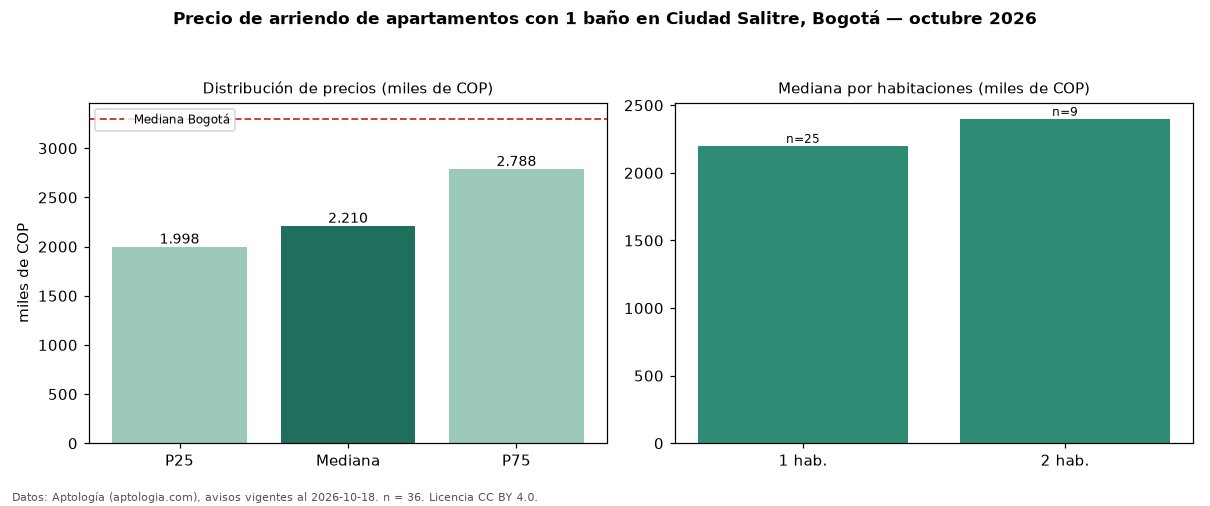

Values plotted in this chart, from the file beside it:
seccion, metrica, valor, moneda, n
filtro, ban1, con 1 baño, , 36
precio, p25, 1997500, COP, 36
precio, mediana, 2210000, COP, 36
precio, p75, 2787500, COP, 36
precio, minimo, 1550000, COP, 36
precio, maximo, 6100000, COP, 36
m2, mediana_precio_m2, 64955, COP, 36
m2, area_mediana_m2, 36.0, m2, 36
banos, mediana_banos, 1.0, , 
estrato, estrato_mas_frecuente, 4, , 36
habitaciones, 1, 2200000, COP, 25
habitaciones, 2, 2400000, COP, 9
ciudad, mediana_ciudad_referencia, 3300000, COP, 
ciudad, mediana_m2_ciudad, 48246, COP, 
fuente, fecha_datos, 2026-10-18, , 
fuente, atribucion, https://www.aptologia.com/arriendo/bogot…, , 
fuente, licencia, CC BY 4.0, , 
